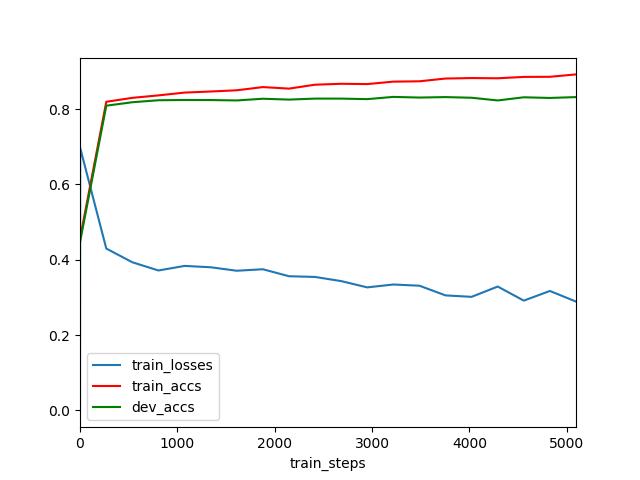

Data behind this chart, as committed beside it:
	train_steps	train_losses	train_accs	dev_accs
0	0	0.0	0.457	0.447
1	2	0.6969	0.4589	0.4491
2	270	0.4298	0.8195	0.8091
3	538	0.3933	0.83	0.8184
4	806	0.3716	0.8365	0.8236
5	1074	0.3837	0.844	0.8243
6	1342	0.3801	0.8468	0.8241
7	1610	0.3708	0.8501	0.8231
8	1878	0.3748	0.8586	0.8276
9	2146	0.3563	0.8545	0.8253
10	2414	0.3544	0.8649	0.828
11	2682	0.3434	0.8673	0.828
12	2950	0.3267	0.8665	0.8266
13	3218	0.3343	0.873	0.8325
14	3486	0.3311	0.8739	0.8307
15	3754	0.3054	0.8812	0.832
16	4022	0.3015	0.8825	0.8302
17	4290	0.3289	0.8819	0.8231
18	4558	0.2915	0.8855	0.8314
19	4826	0.3172	0.8859	0.8297
20	5094	0.289	0.8922	0.832
